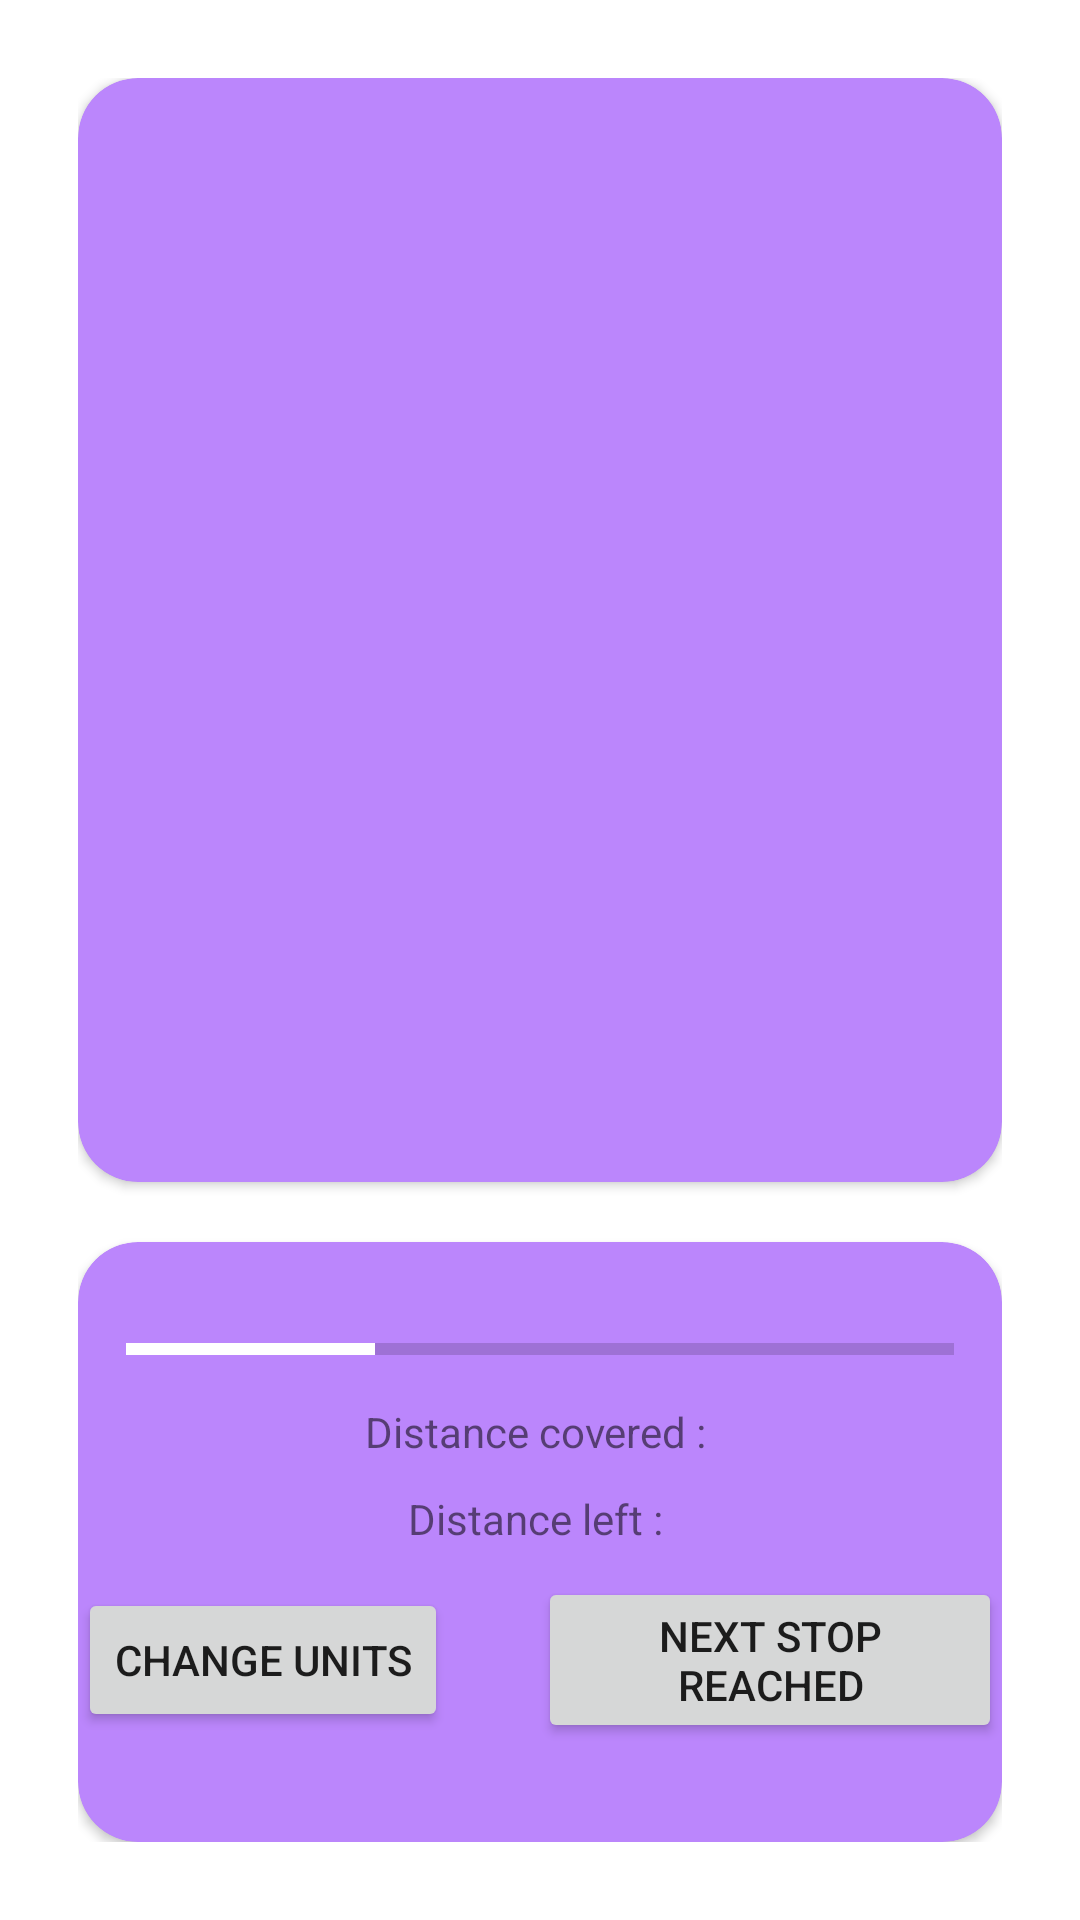

Produce the Android XML layout that renders to this screen, including the resource entries it uses.
<!-- AndroidManifest.xml: application theme Theme.TrackTrip -->
<!-- res/layout/xml_ui_layout.xml -->
<?xml version="1.0" encoding="utf-8"?>

<LinearLayout xmlns:android="http://schemas.android.com/apk/res/android"
    xmlns:app="http://schemas.android.com/apk/res-auto"
    xmlns:tools="http://schemas.android.com/tools"
    android:orientation="vertical"
    android:layout_width="match_parent"
    android:layout_height="match_parent"
    android:id="@+id/rootelem"
    android:padding="26dp"
    android:background="@color/white"
    android:gravity="center">

        <androidx.cardview.widget.CardView
            android:id="@+id/stopCard"
            android:layout_width="match_parent"
            android:layout_height="200dp"
            android:layout_weight="2"
            android:layout_marginBottom="20dp"
            android:alpha="1"
            android:backgroundTint="@color/purple_200"
            app:cardCornerRadius="20dp">
        </androidx.cardview.widget.CardView>

        <androidx.cardview.widget.CardView
            android:id="@+id/progCard"
            android:layout_width="match_parent"
            android:layout_height="200dp"
            app:layout_constraintBottom_toBottomOf="parent"
            app:layout_constraintEnd_toEndOf="parent"
            app:layout_constraintHorizontal_bias="0.5"
            app:layout_constraintStart_toStartOf="parent"
            app:layout_constraintTop_toBottomOf="@+id/stopCard"
            app:cardCornerRadius="20dp"
            android:backgroundTint="@color/purple_200">


            <LinearLayout
                android:layout_width="match_parent"
                android:layout_height="200dp"
                android:orientation="vertical"
                android:gravity="center">

                <ProgressBar
                    android:id="@+id/ProgBar"
                    style="@style/Widget.AppCompat.ProgressBar.Horizontal"
                    android:layout_width="match_parent"
                    android:layout_height="wrap_content"
                    android:layout_marginHorizontal="16dp"
                    android:layout_marginTop="5dp"
                    android:alpha="1"
                    android:background="@color/purple_200"
                    android:max="100"
                    android:progress="30"
                    android:progressTint="@color/white" />

                <TextView
                    android:layout_width="match_parent"
                    android:layout_height="wrap_content"
                    android:text="Distance covered : "
                    android:fontFamily="sans-serif"
                    android:textAlignment="center"
                    android:layout_marginVertical="10dp"
                    android:id="@+id/DistanceCovered"/>

                <TextView
                    android:layout_width="match_parent"
                    android:layout_height="wrap_content"
                    android:textAlignment="center"
                    android:text="Distance left : "
                    android:id="@+id/DistanceLeft"/>


                <LinearLayout
                    android:layout_width="match_parent"
                    android:layout_height="wrap_content"
                    android:orientation="horizontal"
                    android:gravity="center"
                    android:paddingVertical="10dp">

                    <Button
                        android:layout_width="wrap_content"
                        android:layout_height="wrap_content"
                        android:text="Change units"
                        android:id="@+id/changeUnit"
                        android:layout_marginEnd="30dp">

                    </Button>

                    <Button
                        android:layout_width="wrap_content"
                        android:layout_height="wrap_content"
                        android:text="next stop reached"
                        android:id="@+id/nextStop">
                    </Button>
                </LinearLayout>


            </LinearLayout>



        </androidx.cardview.widget.CardView>

</LinearLayout>
<!-- resources referenced by this layout -->
<resources>
  <color name="purple_200">#FFBB86FC</color>
  <color name="white">#FFFFFFFF</color>
  <style name="Theme.TrackTrip" parent="android:Theme.Material.Light.NoActionBar" />
</resources>
